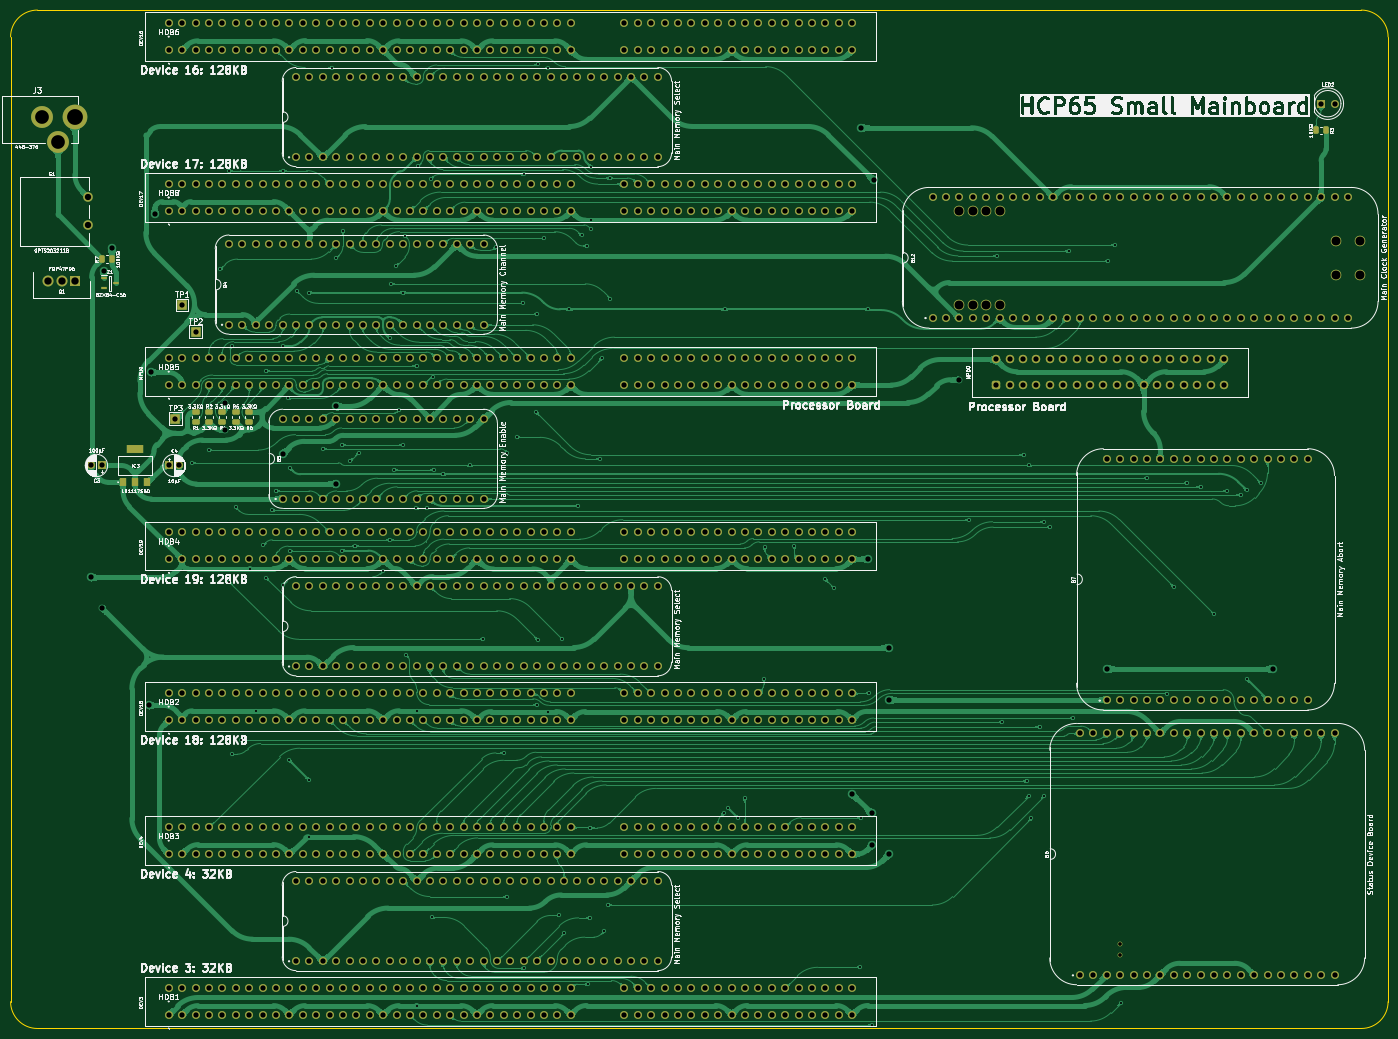
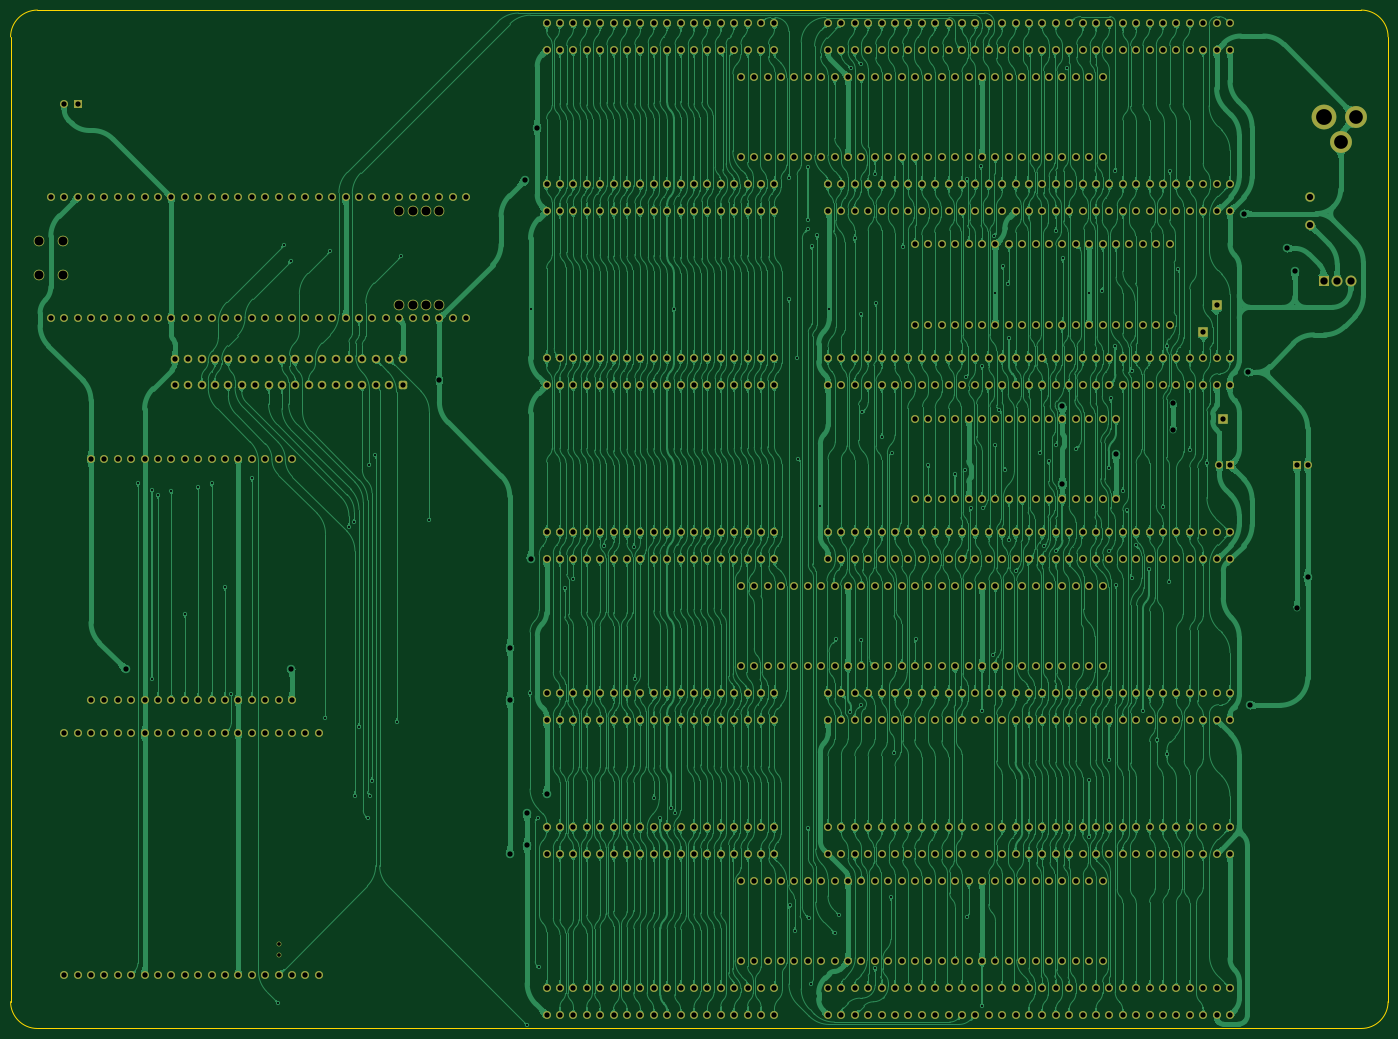
Circuit board: 9 layer files. Board 261.1 x 193.0 mm.
- bottom_copper: Mainboard Small-B_Cu.gbl (1427633 bytes)
- bottom_mask: Mainboard Small-B_Mask.gbs (30567 bytes)
- bottom_silk: Mainboard Small-B_Silkscreen.gbo (484 bytes)
- outline: Mainboard Small-Edge_Cuts.gm1 (1043 bytes)
- top_copper: Mainboard Small-F_Cu.gtl (639177 bytes)
- top_mask: Mainboard Small-F_Mask.gts (31838 bytes)
- top_silk: Mainboard Small-F_Silkscreen.gto (318853 bytes)
- drill: Mainboard Small-NPTH.drl (596 bytes)
- drill: Mainboard Small-PTH.drl (15786 bytes)

=== bottom_copper: Mainboard Small-B_Cu.gbl (1427633 bytes, source omitted) ===
=== bottom_mask: Mainboard Small-B_Mask.gbs (30567 bytes, source omitted) ===
=== bottom_silk: Mainboard Small-B_Silkscreen.gbo ===
%TF.GenerationSoftware,KiCad,Pcbnew,8.0.7*%
%TF.CreationDate,2025-01-02T21:52:45+02:00*%
%TF.ProjectId,Mainboard Small,4d61696e-626f-4617-9264-20536d616c6c,rev?*%
%TF.SameCoordinates,PX2b9a1c0PY10f4d20*%
%TF.FileFunction,Legend,Bot*%
%TF.FilePolarity,Positive*%
%FSLAX46Y46*%
G04 Gerber Fmt 4.6, Leading zero omitted, Abs format (unit mm)*
G04 Created by KiCad (PCBNEW 8.0.7) date 2025-01-02 21:52:45*
%MOMM*%
%LPD*%
G01*
G04 APERTURE LIST*
G04 APERTURE END LIST*
M02*

=== outline: Mainboard Small-Edge_Cuts.gm1 ===
%TF.GenerationSoftware,KiCad,Pcbnew,8.0.7*%
%TF.CreationDate,2025-01-02T21:52:45+02:00*%
%TF.ProjectId,Mainboard Small,4d61696e-626f-4617-9264-20536d616c6c,rev?*%
%TF.SameCoordinates,PX2b9a1c0PY10f4d20*%
%TF.FileFunction,Profile,NP*%
%FSLAX46Y46*%
G04 Gerber Fmt 4.6, Leading zero omitted, Abs format (unit mm)*
G04 Created by KiCad (PCBNEW 8.0.7) date 2025-01-02 21:52:45*
%MOMM*%
%LPD*%
G01*
G04 APERTURE LIST*
%TA.AperFunction,Profile*%
%ADD10C,0.100000*%
%TD*%
G04 APERTURE END LIST*
D10*
X226060000Y2500000D02*
G75*
G02*
X231140000Y-2580000I0J-5080000D01*
G01*
X226060001Y-190540001D02*
X-24891998Y-190540000D01*
X231140001Y-185460001D02*
X231140000Y-2580000D01*
X226060000Y2500000D02*
X-24891998Y2500000D01*
X-29971998Y-185460000D02*
X-29971998Y-2580000D01*
X231140001Y-185460001D02*
G75*
G02*
X226060001Y-190540001I-5080001J1D01*
G01*
X-24891998Y-190540000D02*
G75*
G02*
X-29972000Y-185460000I-2J5080000D01*
G01*
X-29971998Y-2580000D02*
G75*
G02*
X-24891998Y2499998I5079998J0D01*
G01*
M02*

=== top_copper: Mainboard Small-F_Cu.gtl (639177 bytes, source omitted) ===
=== top_mask: Mainboard Small-F_Mask.gts (31838 bytes, source omitted) ===
=== top_silk: Mainboard Small-F_Silkscreen.gto (318853 bytes, source omitted) ===
=== drill: Mainboard Small-NPTH.drl ===
M48
; DRILL file {KiCad 8.0.7} date 2025-01-02T21:52:47+0200
; FORMAT={-:-/ absolute / inch / decimal}
; #@! TF.CreationDate,2025-01-02T21:52:47+02:00
; #@! TF.GenerationSoftware,Kicad,Pcbnew,8.0.7
; #@! TF.FileFunction,NonPlated,1,2,NPTH
FMAT,2
INCH
; #@! TA.AperFunction,NonPlated,NPTH,ComponentDrill
T1C0.0276
; #@! TA.AperFunction,NonPlated,NPTH,ComponentDrill
T2C0.0669
%
G90
G05
T1
X7.099Y-6.8723
X7.099Y-6.951
T2
X5.9Y-1.4
X5.9Y-2.1
X6.0Y-1.4
X6.0Y-2.1
X6.1Y-1.4
X6.1Y-2.1
X6.2Y-1.4
X6.2Y-2.1
X8.7114Y-1.622
X8.7114Y-1.878
X8.8886Y-1.622
X8.8886Y-1.878
M30

=== drill: Mainboard Small-PTH.drl (15786 bytes, source omitted) ===
